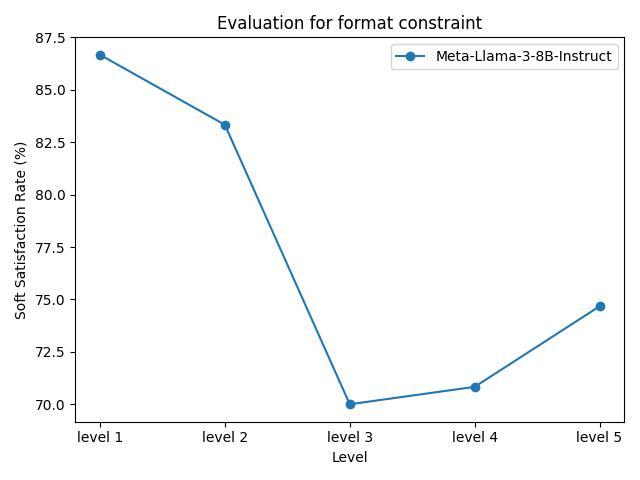

The file beside this chart, header and first rows:
model_name, level 1, level 2, level 3, level 4, level 5
Meta-Llama-3-8B-Instruct, 86.67%, 83.33%, 70.00%, 70.83%, 74.67%
